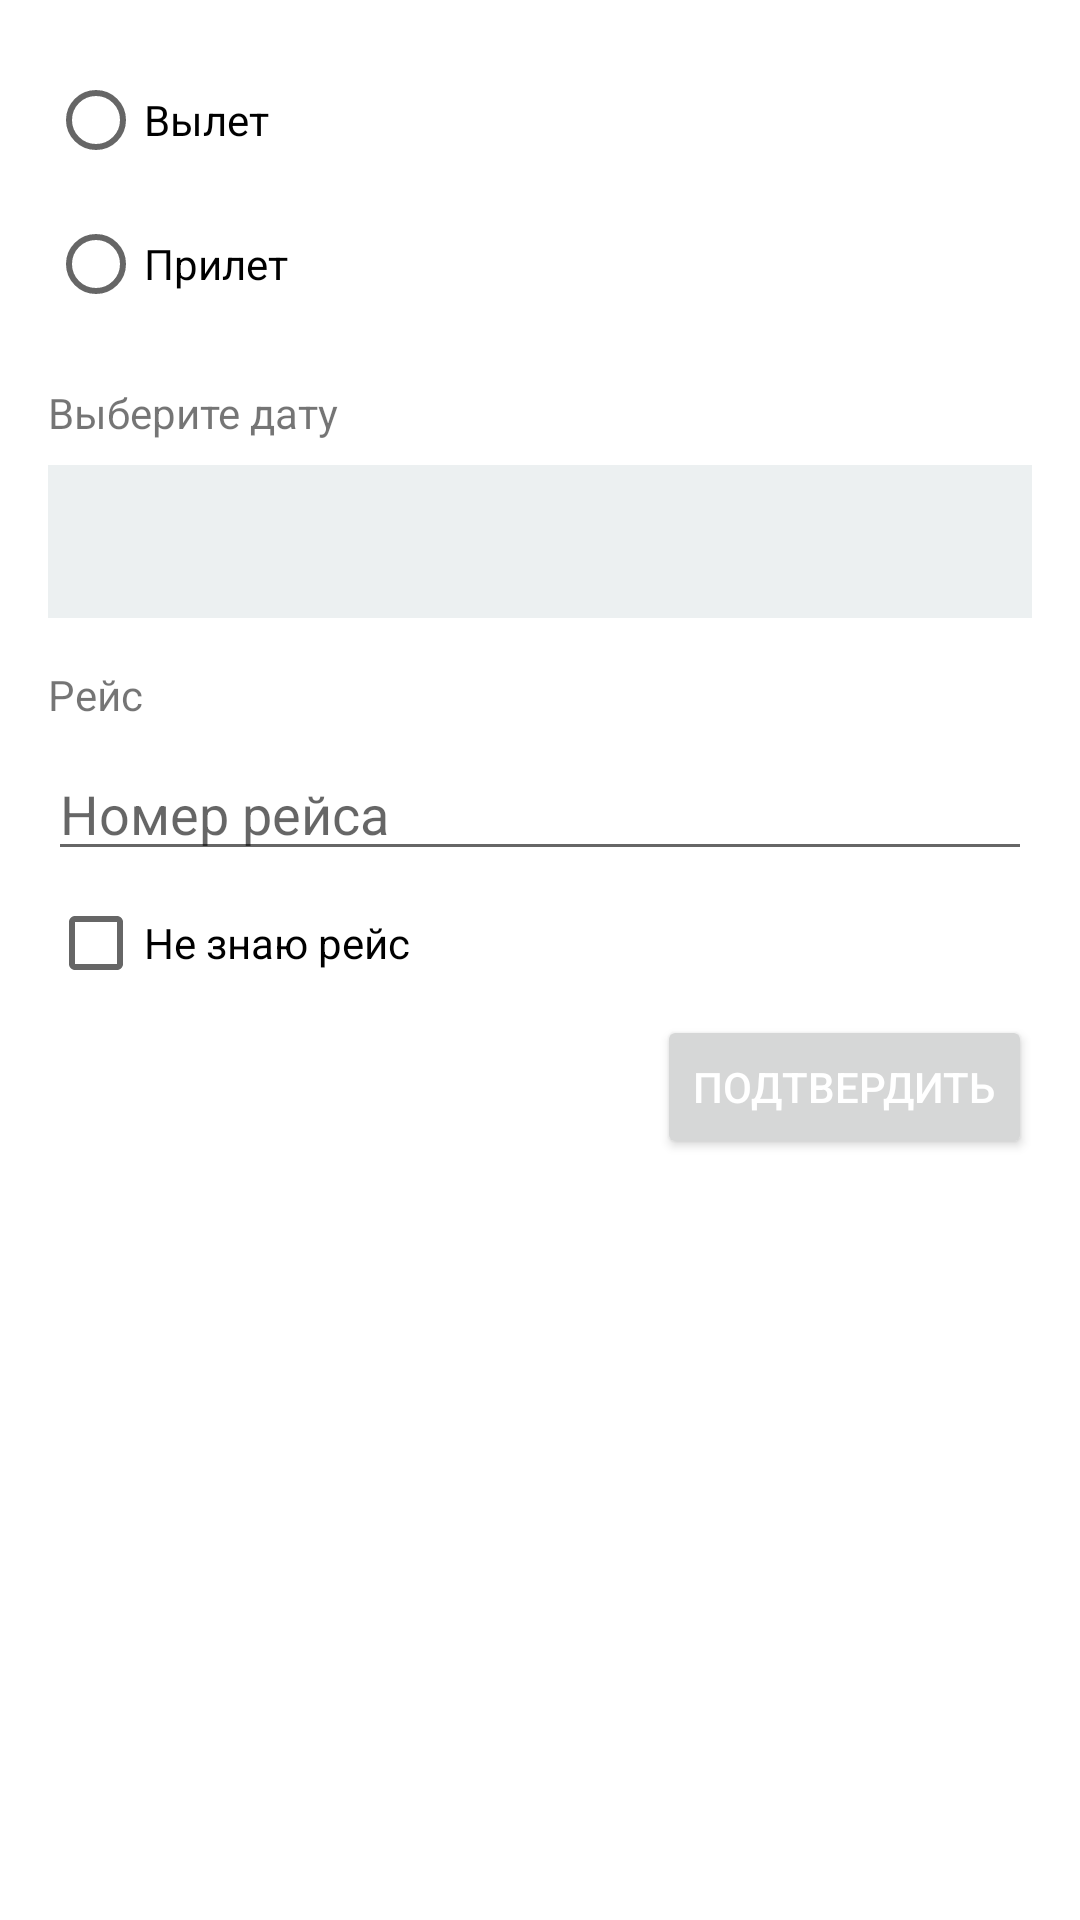

Layout XML and referenced resources for this Android screen:
<!-- AndroidManifest.xml: application theme Theme.Hackaton -->
<!-- res/layout/fragment_flight.xml -->
<?xml version="1.0" encoding="utf-8"?>
<LinearLayout xmlns:android="http://schemas.android.com/apk/res/android"
    android:layout_width="match_parent"
    android:layout_height="match_parent"
    xmlns:tools="http://schemas.android.com/tools"
    android:orientation="vertical"
    android:padding="16dp">

    <RadioGroup
        android:id="@+id/direction_radio_group"
        android:layout_width="match_parent"
        android:layout_height="wrap_content">

        <RadioButton
            android:id="@+id/departure_radio"
            android:layout_width="match_parent"
            android:layout_height="wrap_content"
            android:text="@string/departure_radio_label"/>

        <RadioButton
            android:id="@+id/arrival_radio"
            android:layout_width="match_parent"
            android:layout_height="wrap_content"
            android:text="@string/arrival_radio_label"/>

    </RadioGroup>

    <TextView
        android:layout_width="match_parent"
        android:layout_height="wrap_content"
        android:text="@string/select_date_label"
        android:layout_marginTop="16dp"/>

    <RelativeLayout
        android:id="@+id/select_date_action"
        android:layout_width="match_parent"
        android:layout_height="wrap_content"
        android:background="@color/light_gray"
        android:padding="16dp"
        android:layout_marginTop="8dp"
        android:foreground="?attr/selectableItemBackground">

        <TextView
            android:id="@+id/selected_date_label"
            android:layout_width="match_parent"
            android:layout_height="wrap_content"
            android:textColor="@color/black"
            tools:text="11.12.12"/>

    </RelativeLayout>

    <TextView
        android:layout_width="match_parent"
        android:layout_height="wrap_content"
        android:layout_marginTop="16dp"
        android:text="@string/flight_label"/>

    <EditText
        android:id="@+id/number_flight"
        android:layout_width="match_parent"
        android:layout_height="wrap_content"
        android:layout_marginTop="8dp"
        android:textColor="@color/black"
        android:hint="@string/number_flight"/>

    <CheckBox
        android:id="@+id/i_donot_know_flight_number"
        android:layout_width="wrap_content"
        android:layout_height="wrap_content"
        android:text="@string/do_not_know_flight_number"/>

    <Button
        android:id="@+id/confirm_flight_btn"
        android:layout_width="wrap_content"
        android:layout_height="wrap_content"
        android:text="@string/confirm"
        android:layout_gravity="end"
        android:textColor="@color/white"/>

</LinearLayout>
<!-- resources referenced by this layout -->
<resources>
  <color name="black">#FF000000</color>
  <color name="light_gray">#ecf0f1</color>
  <color name="white">#FFFFFFFF</color>
  <string name="arrival_radio_label">Прилет</string>
  <string name="confirm">Подтвердить</string>
  <string name="departure_radio_label">Вылет</string>
  <string name="do_not_know_flight_number">Не знаю рейс</string>
  <string name="flight_label">Рейс</string>
  <string name="number_flight">Номер рейса</string>
  <string name="select_date_label">Выберите дату</string>
  <style name="Theme.Hackaton" parent="Theme.MaterialComponents.Light.DarkActionBar">
          
          <item name="colorPrimary">@color/green_sea</item>
          <item name="colorPrimaryVariant">@color/purple_700</item>
          <item name="colorOnPrimary">@color/white</item>
          
          <item name="colorSecondary">@color/teal_200</item>
          <item name="colorSecondaryVariant">@color/teal_700</item>
          <item name="colorOnSecondary">@color/black</item>
          
          <item name="android:statusBarColor" tools:targetApi="l">?attr/colorPrimaryVariant</item>
          
      </style>
  <color name="green_sea">#16a085</color>
  <color name="purple_700">#FF3700B3</color>
  <color name="teal_200">#FF03DAC5</color>
  <color name="teal_700">#FF018786</color>
</resources>
